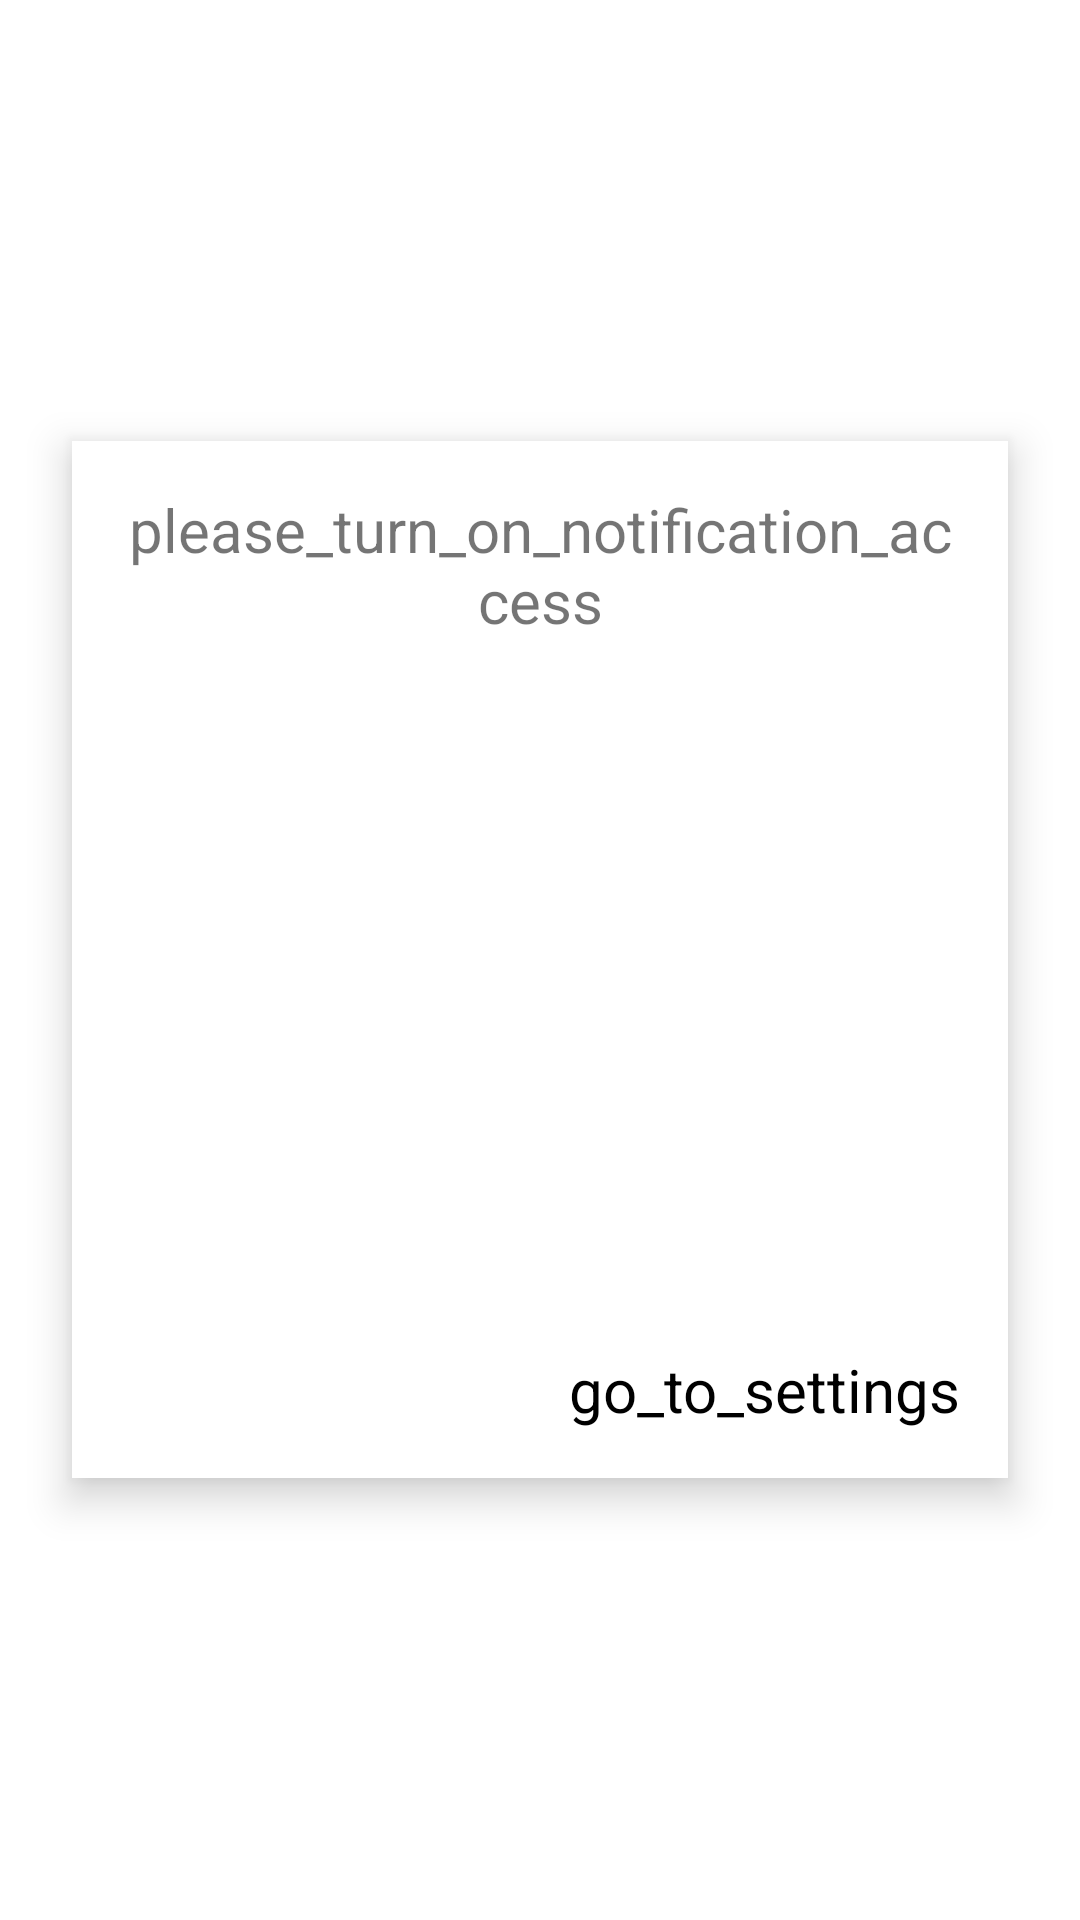

This screen was rendered from an Android layout file. Write that file and the resources it references.
<!-- AndroidManifest.xml: application theme Theme.BIT_Mine -->
<!-- res/layout/activity_starter.xml -->
<?xml version="1.0" encoding="utf-8"?>
<FrameLayout xmlns:android="http://schemas.android.com/apk/res/android"
    xmlns:tools="http://schemas.android.com/tools"
    android:layout_width="match_parent"
    android:layout_height="match_parent"
    tools:context=".Starter_Activity">

    <LinearLayout
        android:id="@+id/settings_prompt"
        android:layout_width="match_parent"
        android:layout_height="wrap_content"
        android:layout_gravity="center"
        android:layout_margin="24dp"
        android:background="#FFFFFF"
        android:elevation="8dp"
        android:orientation="vertical"
        android:padding="8dp"
        tools:ignore="UselessParent">

        <TextView
            android:layout_width="match_parent"
            android:layout_height="wrap_content"
            android:layout_margin="8dp"
            android:text="please_turn_on_notification_access"
            android:textAlignment="center"
            android:textSize="20sp" />

        <ImageView
            android:layout_width="match_parent"
            android:layout_height="220dp"
            android:contentDescription="settings_prompt"
            />

        <TextView
            android:id="@+id/prmt"
            android:layout_width="match_parent"
            android:layout_height="wrap_content"
            android:layout_margin="8dp"
            android:text="go_to_settings"
            android:textAlignment="viewEnd"
            android:textColor="@color/black"
            android:textSize="20sp" />

    </LinearLayout>

</FrameLayout>
<!-- resources referenced by this layout -->
<resources>
  <color name="black">#FF000000</color>
  <style name="Theme.BIT_Mine" parent="Theme.MaterialComponents.DayNight.DarkActionBar">
          
          <item name="colorPrimary">@color/colorPrimary</item>
          <item name="colorPrimaryVariant">@color/colorPrimaryDark</item>
          <item name="colorOnPrimary">@color/colorAccent</item>
          
          <item name="colorSecondary">@color/teal_200</item>
          <item name="colorSecondaryVariant">@color/teal_700</item>
          <item name="colorOnSecondary">@color/black</item>
          
          <item name="android:statusBarColor" tools:targetApi="l">?attr/colorPrimaryVariant</item>
          
      </style>
  <color name="colorPrimary">#FFFFFF</color>
  <color name="colorPrimaryDark">#000</color>
  <color name="colorAccent">#11CFC5</color>
  <color name="teal_200">#FF03DAC5</color>
  <color name="teal_700">#FF018786</color>
</resources>
